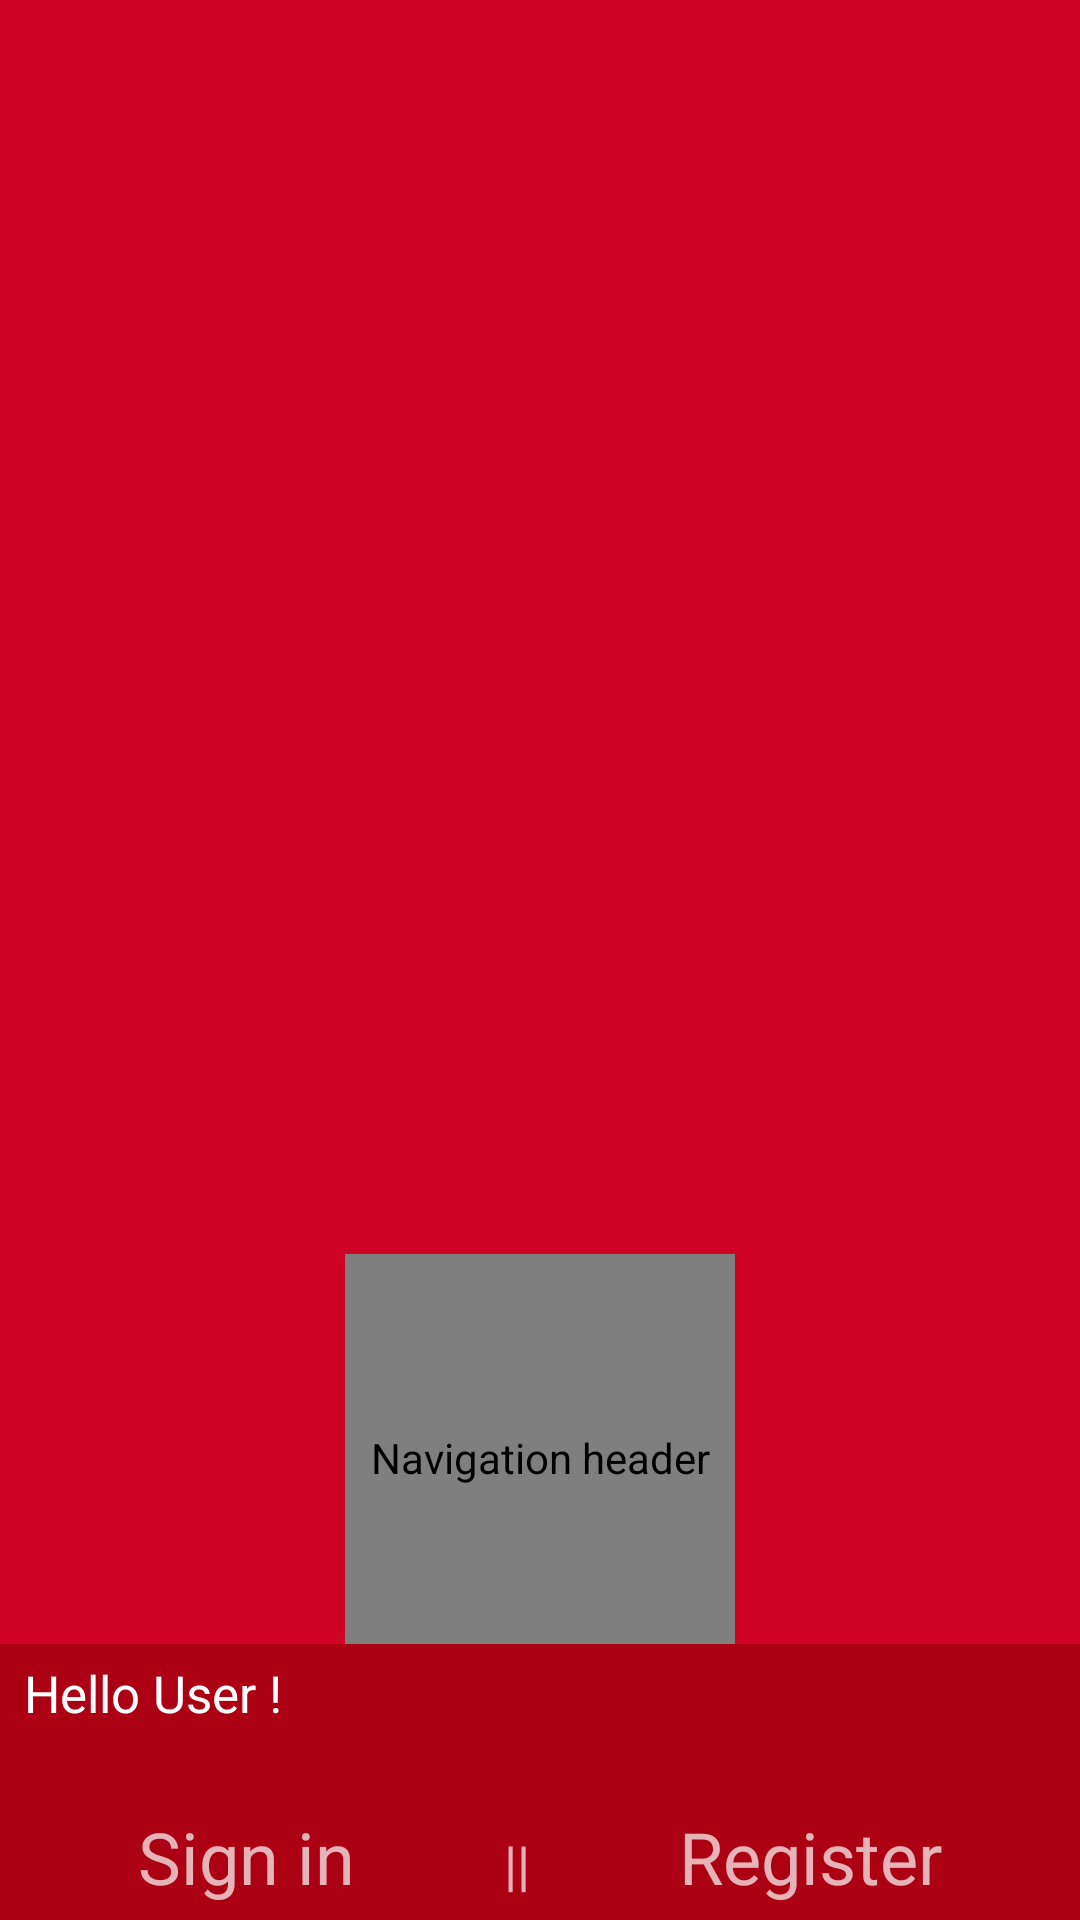

Reconstruct the res/layout file that produces this screen, plus the resources it refers to.
<!-- AndroidManifest.xml: application theme AppTheme -->
<!-- res/layout/nav_header_main.xml -->
<?xml version="1.0" encoding="utf-8"?>
<LinearLayout xmlns:android="http://schemas.android.com/apk/res/android"
    xmlns:app="http://schemas.android.com/apk/res-auto"
    android:layout_width="match_parent"
    android:layout_height="wrap_content"
    android:background="@color/colorPrimary"
    android:gravity="bottom"
    android:orientation="vertical"

    android:theme="@style/ThemeOverlay.AppCompat.Dark">

    <de.hdodenhof.circleimageview.CircleImageView
        android:id="@+id/imageView"
        android:layout_width="130dp"
        android:layout_height="130dp"
        android:layout_gravity="center_horizontal"
        android:layout_marginTop="25dp"
        android:contentDescription="@string/nav_header_desc"
        android:paddingTop="8dp"
        android:paddingBottom="2dp"
        android:scaleType="centerCrop"
        android:src="@drawable/test_image" />


    <TextView
        android:id="@+id/header_name"
        android:layout_width="match_parent"
        android:layout_height="wrap_content"
        android:background="#AC0113"
        android:paddingLeft="8dp"
        android:paddingTop="5dp"
        android:paddingBottom="2dp"
        android:text="@string/nav_header_title"
        android:textAppearance="@style/TextAppearance.AppCompat.Body1"
        android:textSize="17sp"
        android:visibility="visible" />

    <TextView
        android:id="@+id/header_mobile"
        android:layout_width="match_parent"
        android:layout_height="wrap_content"
        android:background="#AC0113"
        android:paddingLeft="8dp"
        android:paddingBottom="1dp"
        android:text="@string/nav_header_subtitle"
        android:visibility="visible" />
    <LinearLayout
        android:layout_width="match_parent"
        android:layout_height="wrap_content"
        android:layout_gravity="center"
        android:background="#AC0113"
        android:orientation="horizontal"
        android:padding="5dp"
        android:weightSum="6">

        <TextView
            android:id="@+id/signin"
            android:layout_width="wrap_content"
            android:layout_height="wrap_content"
            android:layout_weight="3"
            android:clickable="true"
            android:text="Sign in"
            android:textAlignment="center"
            android:textSize="24sp" />

        <TextView
            android:layout_width="wrap_content"
            android:layout_height="wrap_content"
            android:text="  ||  "
            android:id="@+id/orsymbol_tv"
            android:textSize="18sp" />

        <TextView
            android:id="@+id/register"
            android:layout_width="wrap_content"
            android:layout_height="wrap_content"
            android:layout_weight="3"
            android:clickable="true"
            android:text="Register"
            android:textAlignment="center"
            android:textSize="24sp" />

    </LinearLayout>



</LinearLayout>
<!-- resources referenced by this layout -->
<resources>
  <color name="colorPrimary">#CF0125</color>
  <!-- drawable test_image: jpg bitmap (drawable, 16452 bytes) -->
  <string name="nav_header_desc">Navigation header</string>
  <string name="nav_header_subtitle" />
  <string name="nav_header_title">Hello User !</string>
  <style name="AppTheme" parent="Theme.MaterialComponents.Light.NoActionBar">
          
          <item name="colorPrimary">@color/colorPrimary</item>
          <item name="colorPrimaryDark">@color/colorPrimaryDark</item>
          <item name="colorAccent">@color/colorAccent</item>
      </style>
  <color name="colorPrimaryDark">#CF0125</color>
  <color name="colorAccent">#992007</color>
</resources>
